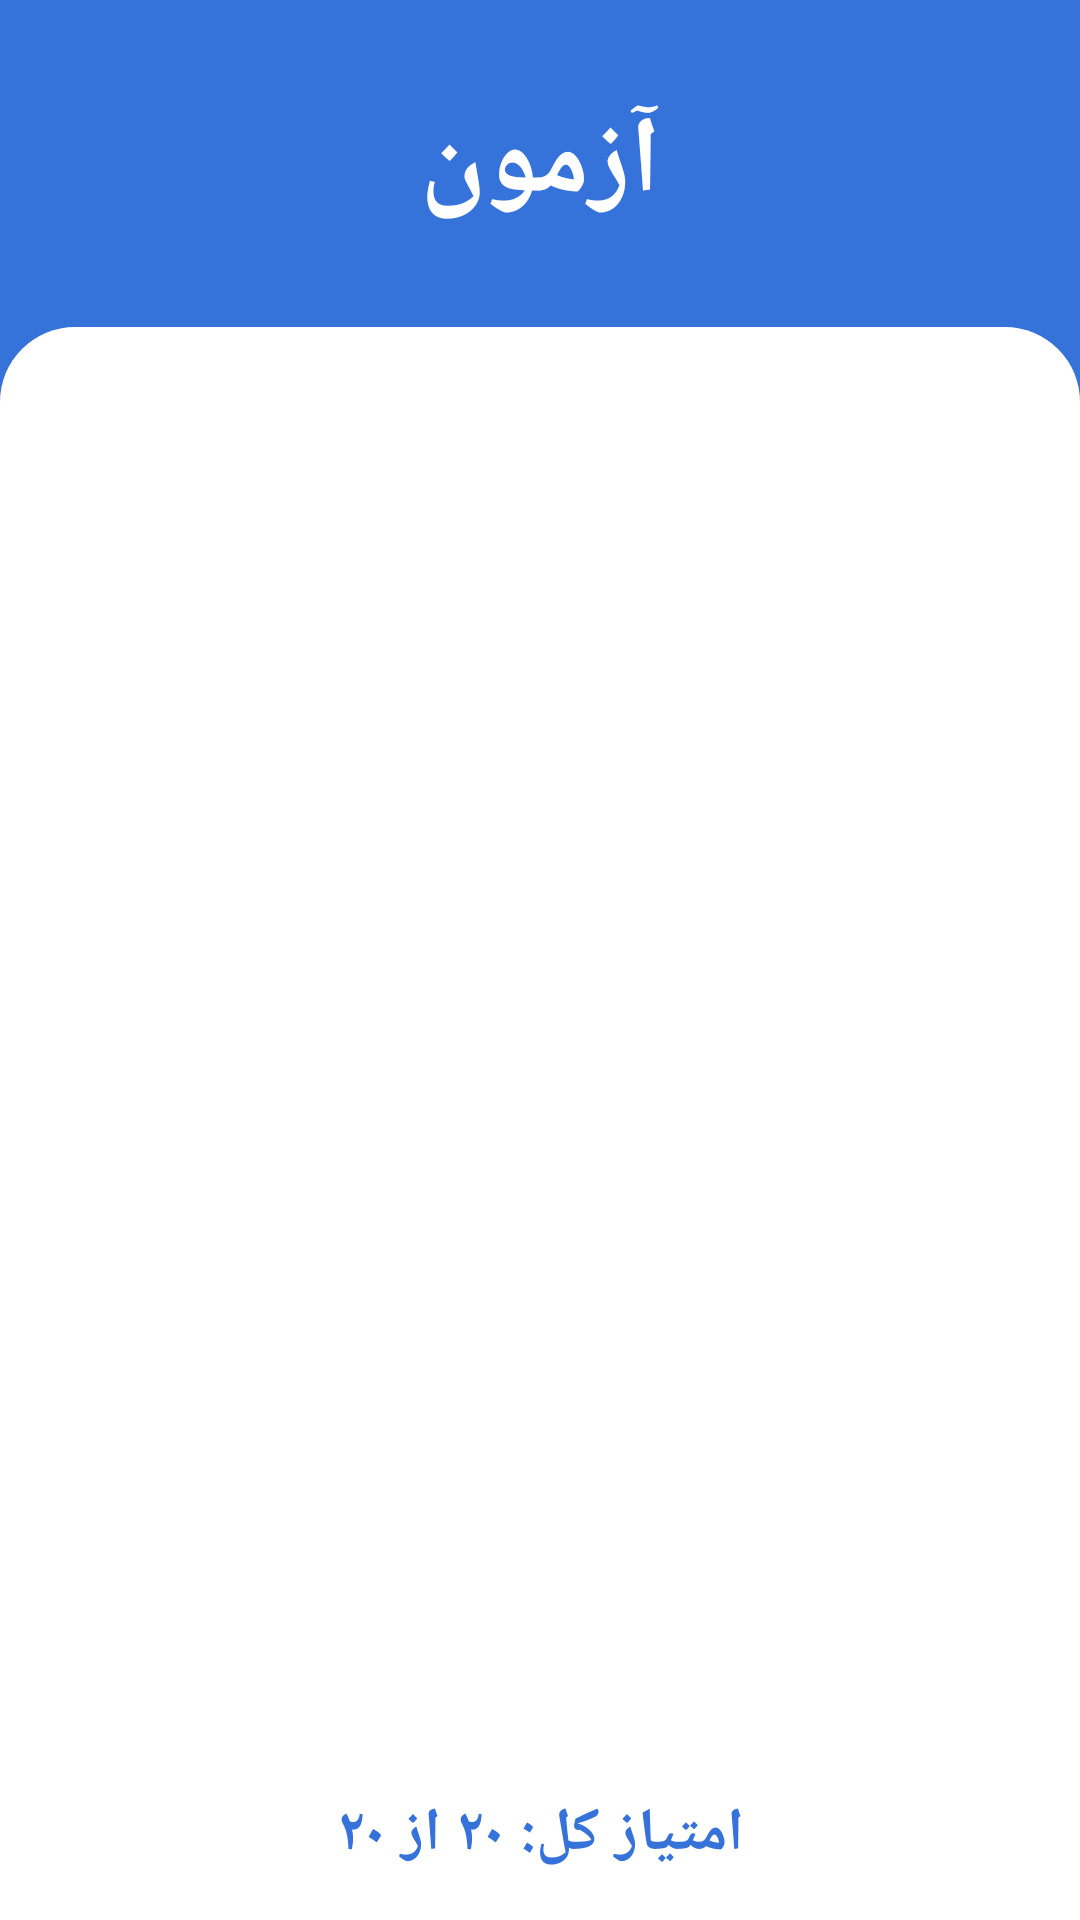

Reconstruct the res/layout file that produces this screen, plus the resources it refers to.
<!-- AndroidManifest.xml: application theme Theme.OnlineExams -->
<!-- res/layout/activity_result.xml -->
<?xml version="1.0" encoding="utf-8"?>
<LinearLayout xmlns:android="http://schemas.android.com/apk/res/android"
    xmlns:app="http://schemas.android.com/apk/res-auto"
    xmlns:tools="http://schemas.android.com/tools"
    android:layout_width="match_parent"
    android:layout_height="match_parent"
    android:layoutDirection="rtl"
    android:background="@color/main"
    android:gravity="top|center_horizontal"
    android:orientation="vertical"
    tools:context=".Result">

    <TextView
        android:id="@+id/title"
        android:layout_width="match_parent"
        android:layout_height="wrap_content"
        android:textSize="36sp"
        android:textStyle="bold"
        android:layout_margin="30dp"
        android:textColor="@color/white"
        android:text="@string/exam"
        android:gravity="center"
        android:fontFamily="@font/vazir" />

    <RelativeLayout
        android:layout_width="match_parent"
        android:layout_height="match_parent"
        android:background="@drawable/background"
        android:paddingTop="20dp"
        android:paddingLeft="20dp"
        android:paddingRight="20dp"
        android:gravity="top|center_horizontal">

        <LinearLayout
            android:id="@+id/bottom"
            android:layout_width="match_parent"
            android:layout_height="wrap_content"
            android:paddingTop="10dp"
            android:paddingBottom="10dp"
            android:gravity="center"
            android:layout_alignParentBottom="true">

            <TextView
                android:id="@+id/total"
                android:layout_width="match_parent"
                android:layout_height="wrap_content"
                android:textSize="20sp"
                android:padding="5dp"
                android:gravity="center"
                android:textColor="@color/main"
                android:text="@string/total_score"
                android:textStyle="bold"
                android:fontFamily="@font/vazir" />

        </LinearLayout>

        <ListView
            android:id="@+id/listview"
            android:layout_width="match_parent"
            android:layout_height="match_parent"
            android:dividerHeight="20dp"
            android:divider="@color/transparent"
            android:layout_above="@+id/bottom" />

    </RelativeLayout>

</LinearLayout>
<!-- resources referenced by this layout -->
<resources>
  <color name="main">#3572da</color>
  <color name="transparent">#00000000</color>
  <color name="white">#FFFFFF</color>
  <!-- drawable background (drawable) -->
  <shape xmlns:android="http://schemas.android.com/apk/res/android" android:shape="rectangle">
      <solid android:color="@color/white"/>
      <corners android:topLeftRadius="25dp"
          android:topRightRadius="25dp"/>
  </shape>
  <string name="exam">آزمون</string>
  <string name="total_score">امتیاز کل: ۲۰ از ۲۰</string>
  <style name="Theme.OnlineExams" parent="Theme.MaterialComponents.DayNight.NoActionBar">
          <item name="colorPrimary">@color/main</item>
          <item name="colorPrimaryVariant">@color/main_variant</item>
          <item name="colorOnPrimary">@color/white</item>
  
          <item name="colorSecondary">@color/accent1</item>
          <item name="colorSecondaryVariant">@color/accent2</item>
          <item name="colorOnSecondary">@color/white</item>
  
          <item name="android:statusBarColor">@color/main</item>
          <item name="android:windowBackground">@color/background_light</item>
          <item name="colorSurface">@color/surface_light</item>
          <item name="colorOnSurface">@color/text_primary_light</item>
          <item name="android:textColorPrimary">@color/text_primary_light</item>
      </style>
  <color name="main_variant">#A9A9AC</color>
  <color name="accent1">#8BEB8E</color>
  <color name="accent2">#FF4063</color>
  <color name="background_light">#FFFFFF</color>
  <color name="surface_light">#F5F5F5</color>
  <color name="text_primary_light">#000000</color>
</resources>
